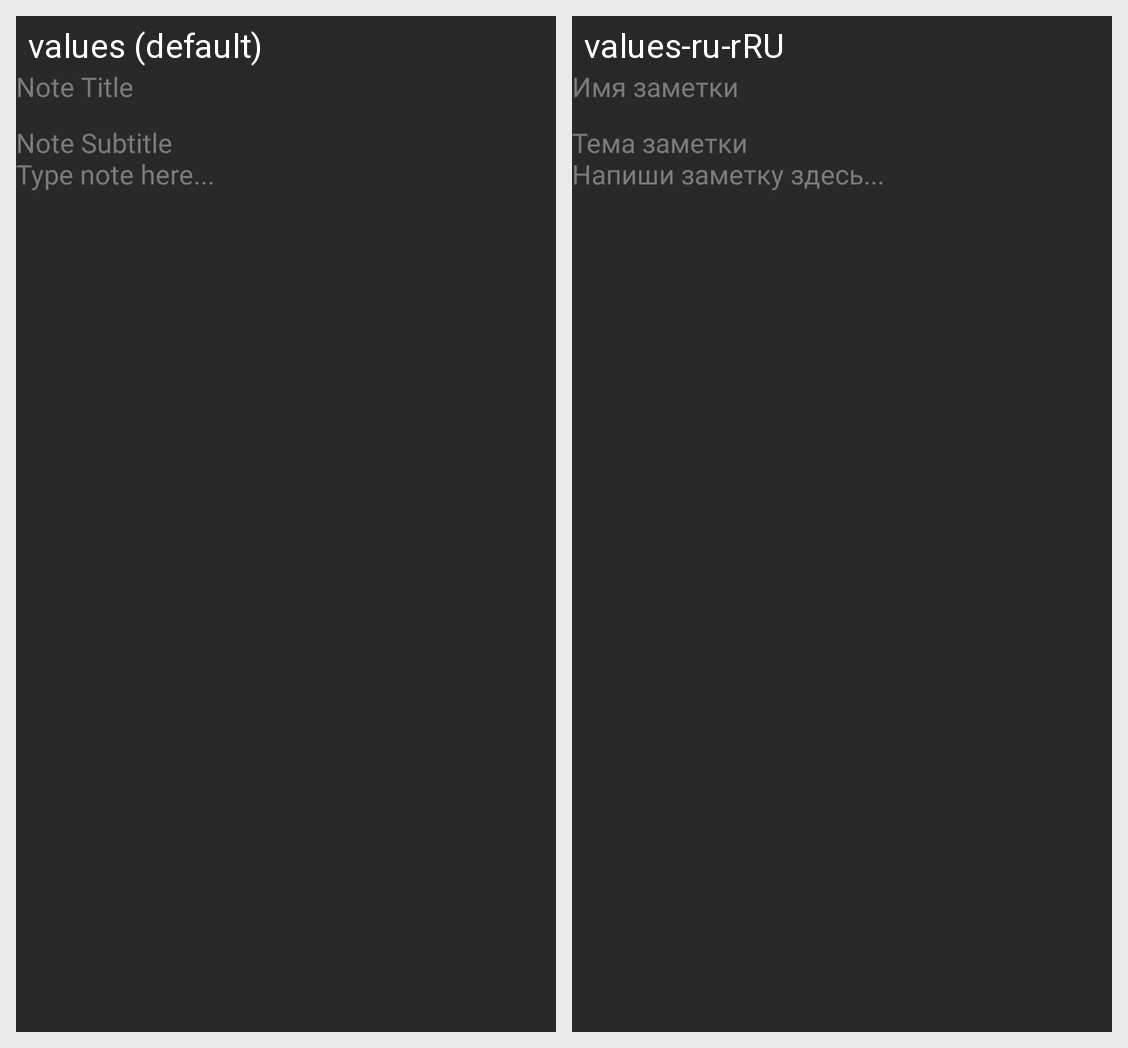

Translations of the strings shown on this Android screen, per locale in the grid:
Android screen res/layout/activity_create_note.xml rendered under 2 locales, left to right: values (default), values-ru-rRU. Device: Nexus 5 (rendered at 1080×1920; each locale shown at half size, 540×960, under a caption strip naming it); theme Theme.NoteApp.
Strings drawn on this screen, with the default value and each locale's value (text and hints the layout hard-codes, and strings that could not be matched under every locale, appear in the picture but are not listed):

note_title
  values: Note Title
  values-ru-rRU: Имя заметки

note_subtitle
  values: Note Subtitle
  values-ru-rRU: Тема заметки

type_note_here
  values: Type note here...
  values-ru-rRU: Напиши заметку здесь...
